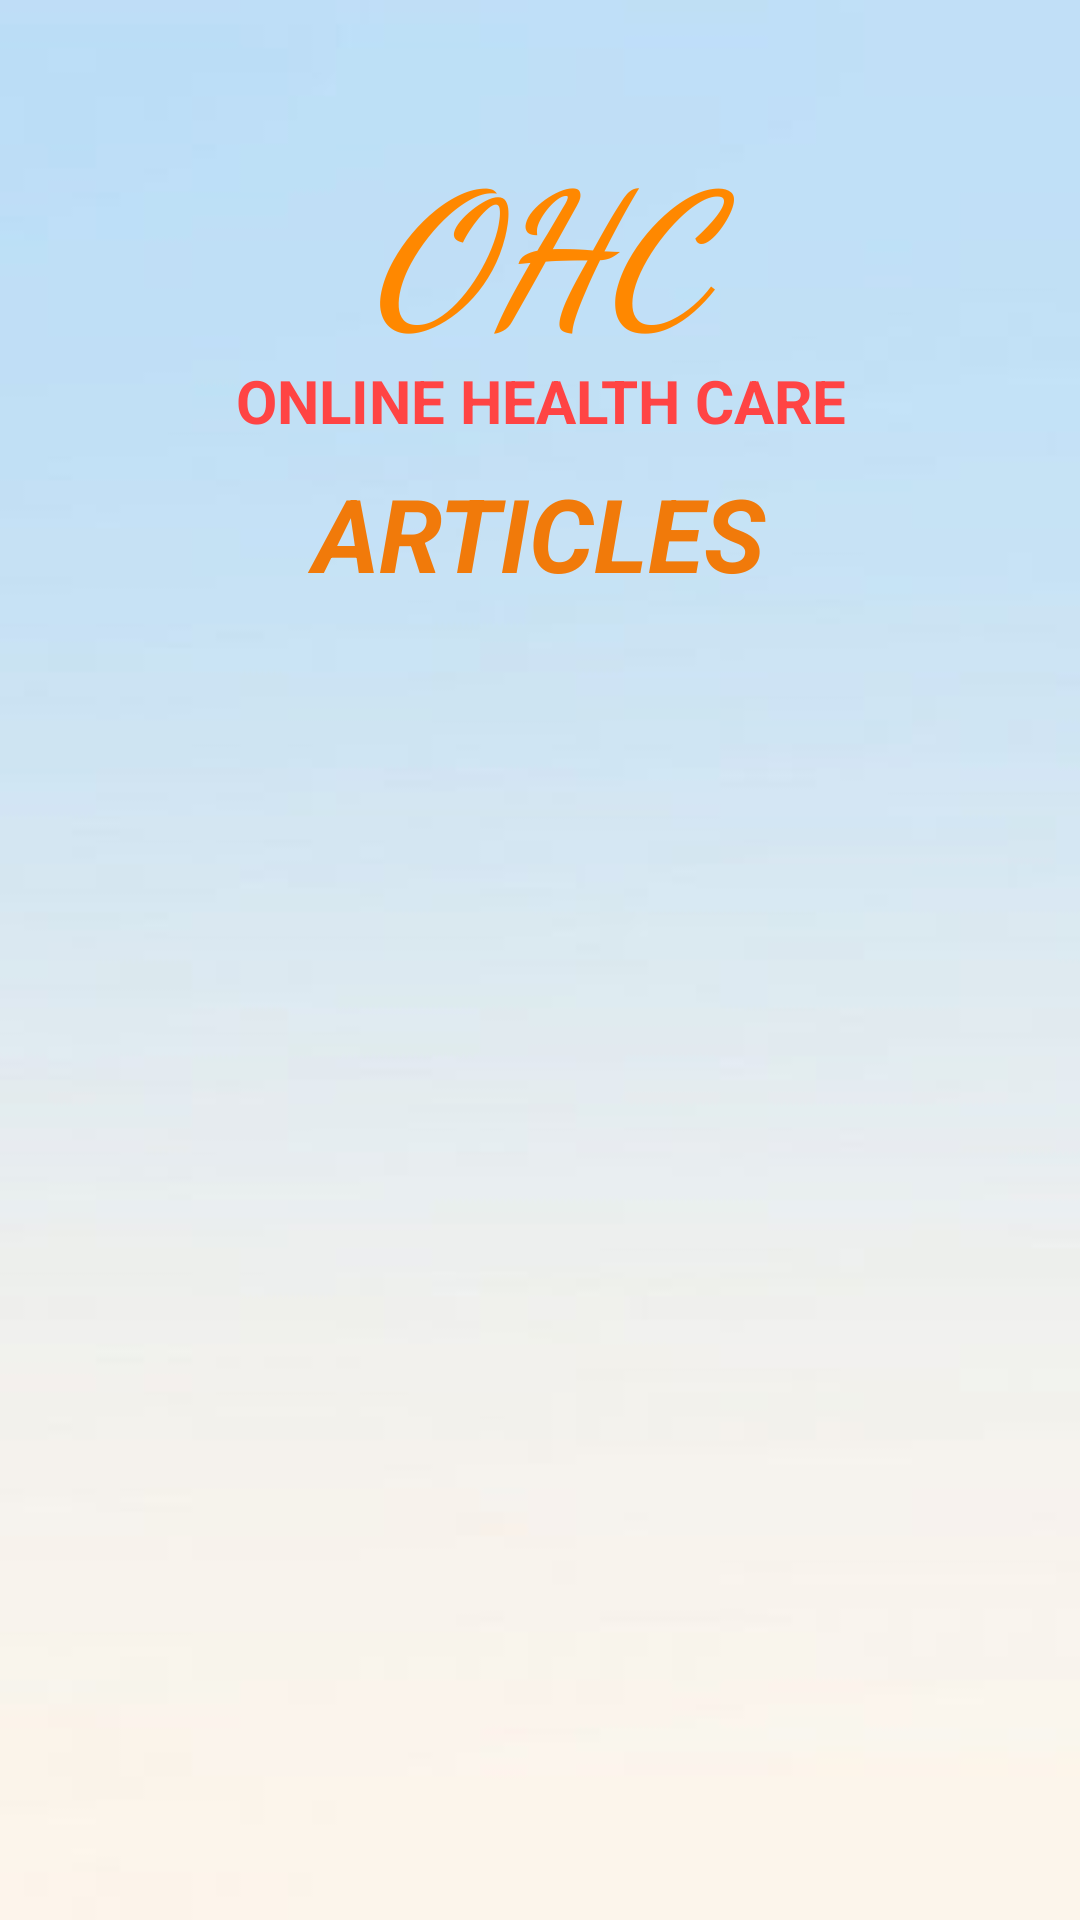

Here is an Android app screen rendered from its layout file. Give the layout XML and the strings, colors and styles it references.
<!-- AndroidManifest.xml: application theme Theme.OHC -->
<!-- res/layout/activity_health_article.xml -->
<?xml version="1.0" encoding="utf-8"?>
<androidx.constraintlayout.widget.ConstraintLayout xmlns:android="http://schemas.android.com/apk/res/android"
    xmlns:app="http://schemas.android.com/apk/res-auto"
    xmlns:tools="http://schemas.android.com/tools"
    android:layout_width="match_parent"
    android:layout_height="match_parent"
    android:background="@drawable/background7"
    tools:context=".HealthArticleActivity">
    <TextView
        android:id="@+id/textView5"
        android:layout_width="174dp"
        android:layout_height="72dp"
        android:layout_marginTop="40dp"
        android:fontFamily="cursive"
        android:text="OHC"
        android:textAlignment="center"
        android:textColor="@android:color/holo_orange_dark"
        android:textColorHighlight="@color/teal_200"
        android:textSize="60sp"
        android:textStyle="bold|italic"
        app:layout_constraintEnd_toEndOf="parent"
        app:layout_constraintHorizontal_bias="0.497"
        app:layout_constraintStart_toStartOf="parent"
        app:layout_constraintTop_toTopOf="parent" />

    <TextView
        android:id="@+id/textView6"
        android:layout_width="267dp"
        android:layout_height="27dp"
        android:layout_marginTop="8dp"
        android:text="ONLINE HEALTH CARE"
        android:textAlignment="center"
        android:textColor="@android:color/holo_red_light"
        android:textSize="20sp"
        android:textStyle="bold"
        app:layout_constraintEnd_toEndOf="parent"
        app:layout_constraintHorizontal_bias="0.507"
        app:layout_constraintStart_toStartOf="parent"
        app:layout_constraintTop_toBottomOf="@+id/textView5" />


    <TextView
        android:id="@+id/textView7"
        android:layout_width="349dp"
        android:layout_height="43dp"
        android:layout_marginTop="8dp"
        android:text="ARTICLES"
        android:textAlignment="center"
        android:textColor="?android:attr/colorFocusedHighlight"
        android:textSize="34sp"
        android:textStyle="bold|italic"
        app:layout_constraintEnd_toEndOf="parent"
        app:layout_constraintHorizontal_bias="0.494"
        app:layout_constraintStart_toStartOf="parent"
        app:layout_constraintTop_toBottomOf="@+id/textView6" />


    <ListView
        android:id="@+id/listViewHA"
        android:layout_width="398dp"
        android:layout_height="457dp"
        app:layout_constraintBottom_toBottomOf="parent"
        app:layout_constraintEnd_toEndOf="parent"
        app:layout_constraintHorizontal_bias="0.461"
        app:layout_constraintStart_toStartOf="parent"
        app:layout_constraintTop_toBottomOf="@+id/textView7"
        app:layout_constraintVertical_bias="0.0" />

    <Button
        android:id="@+id/buttonADback"
        android:layout_width="wrap_content"
        android:layout_height="wrap_content"
        android:layout_marginTop="12dp"
        android:layout_marginEnd="156dp"
        android:text="Back"
        app:layout_constraintEnd_toEndOf="parent"
        app:layout_constraintTop_toBottomOf="@+id/listViewHA" />


</androidx.constraintlayout.widget.ConstraintLayout>
<!-- resources referenced by this layout -->
<resources>
  <color name="teal_200">#FF03DAC5</color>
  <!-- drawable background7: jpg bitmap (drawable-v24, 5311 bytes) -->
  <style name="Theme.OHC" parent="Theme.MaterialComponents.DayNight.DarkActionBar">
          
          <item name="colorPrimary">@color/lavender</item>
          <item name="colorPrimaryVariant">@color/lavender</item>
          <item name="colorOnPrimary">@color/white</item>
          
          <item name="colorSecondary">@color/teal_200</item>
          <item name="colorSecondaryVariant">@color/teal_700</item>
          <item name="colorOnSecondary">@color/black</item>
          
          <item name="android:statusBarColor">?attr/colorPrimaryVariant</item>
          
      </style>
  <color name="lavender">#000080</color>
  <color name="white">#FFFFFFFF</color>
  <color name="teal_700">#FF018786</color>
  <color name="black">#FF000000</color>
</resources>
